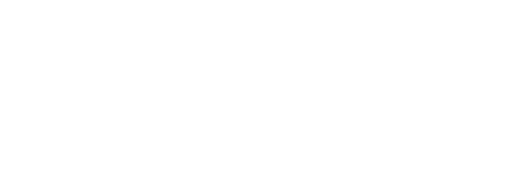
t = 0.00 s
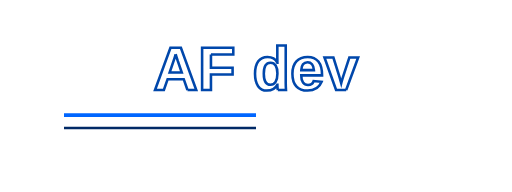
t = 1.00 s
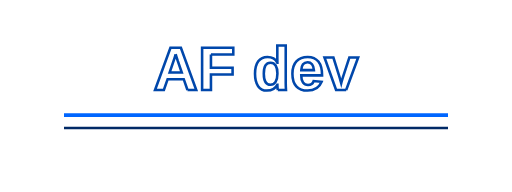
t = 2.00 s
t = 3.00 s: frame unchanged from t = 2.00 s, image omitted
t = 4.00 s: frame unchanged from t = 2.00 s, image omitted

The animated SVG that drew these frames (rendered in a browser with its animation timeline set to each time). Animation: 1 CSS @keyframes rule; one cycle of 4.00 s.

<svg xmlns="http://www.w3.org/2000/svg" viewBox="0 0 400 150" width="400" height="150">
    <style>
        .draw {
            stroke-dasharray: 600;
            stroke-dashoffset: 600;
            animation: draw 4s linear forwards;
        }
        @keyframes draw {
            to {
                stroke-dashoffset: 0;
            }
        }
        .text {
            font-family: Arial, sans-serif;
            font-size: 48px;
            font-weight: bold;
            fill: none;
            stroke-width: 2;
        }
    </style>

    <!-- Text "AF dev" centered -->
    <text x="200" y="70" 
          text-anchor="middle"
          class="text draw"
          stroke="#0047ab">
        AF dev
    </text>

    <!-- Double lines close to the text -->
    <line x1="50" y1="90" x2="350" y2="90" class="draw" stroke="#0066ff" stroke-width="3" />
    <line x1="50" y1="100" x2="350" y2="100" class="draw" stroke="#002966" stroke-width="2" />
</svg>
